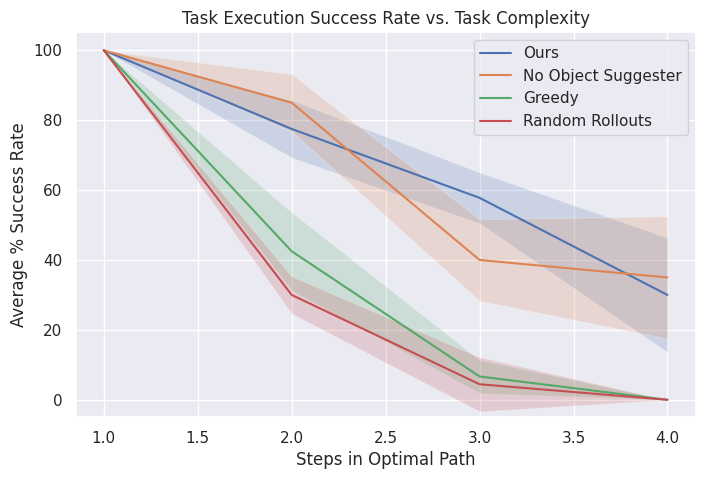

Recreate this plot in Python.
import argparse

import matplotlib.pyplot as plt
import numpy as np
import seaborn as sns

sns.set_theme()


# Plotting function
def plot_data(data, title):
    plt.figure(figsize=(8, 5))

    for method, results in data.items():
        steps = sorted(results.keys())
        means = [np.mean(results[step]) * 100 for step in steps]
        stds = [np.std(results[step]) * 100 for step in steps]
        n = len(next(iter(results.values())))  # Number of samples
        conf_intervals = [1.96 * (std / np.sqrt(n)) for std in stds]

        plt.plot(steps, means, label=method)
        plt.fill_between(
            steps,
            np.array(means) - np.array(conf_intervals),
            np.array(means) + np.array(conf_intervals),
            alpha=0.2,
        )

    plt.title(f"Task {title} Success Rate vs. Task Complexity")
    plt.xlabel("Steps in Optimal Path")
    plt.ylabel("Average % Success Rate")
    plt.ylim(bottom=-5.0)
    plt.legend()
    plt.grid(True)
    plt.show()


def main(args):
    if args.mode == "planning":
        assert (
            args.experiment == "block_stacking"
        ), "Only have planning success data for blocks"
        planning = {
            "Ours": {
                1: [1.0, 1.0, 1.0, 1.0, 1.0],
                2: [1.0, 1.0, 1.0, 1.0, 1.0],
                3: [8 / 9, 8 / 9, 8 / 9, 7 / 9, 9 / 9],
                4: [0.5, 0.5, 0.75, 0.75, 0.5],
            },
            "No Object Suggester": {
                1: [1.0, 1.0, 1.0, 1.0, 1.0],
                2: [1.0, 1.0, 1.0, 1.0, 1.0],
                3: [6 / 9, 6 / 9, 9 / 9, 9 / 9, 8 / 9],
                4: [0.5, 0.5, 0.75, 0.25, 0.75],
            },
            "Greedy": {
                1: [1.0, 1.0, 1.0, 1.0, 1.0],
                2: [3 / 8, 6 / 8, 6 / 8, 5 / 8, 6 / 8],
                3: [1 / 9, 1 / 9, 0 / 9, 2 / 9, 2 / 9],
                4: [0.0, 0.0, 0.0, 0.0, 0.0],
            },
            "Random Rollouts": {
                1: [1.0, 1.0, 1.0, 1.0, 1.0],
                2: [3 / 8, 4 / 8, 4 / 8, 2 / 8, 3 / 8],
                3: [0.0, 0.0, 0.0, 0.0, 3 / 9],
                4: [0.0, 0.0, 0.0, 0.0, 1 / 4],
            },
        }
        plot_data(planning, "Planning")

    # Execution data
    else:
        if args.experiment == "block_stacking":
            execution = {
                "Ours": {
                    1: [1.0, 1.0, 1.0, 1.0, 1.0],
                    2: [7 / 8, 6 / 8, 6 / 8, 5 / 8, 7 / 8],
                    3: [4 / 9, 6 / 9, 5 / 9, 6 / 9, 5 / 9],
                    4: [0.0, 0.5, 0.5, 0.25, 0.25],
                },
                "No Object Suggester": {
                    1: [1.0, 1.0, 1.0, 1.0, 1.0],
                    2: [7 / 8, 6 / 8, 6 / 8, 8 / 8, 7 / 8],
                    3: [3 / 9, 2 / 9, 3 / 9, 5 / 9, 5 / 9],
                    4: [0.5, 0.25, 0.5, 0.0, 0.5],
                },
                "Greedy": {
                    1: [1.0, 1.0, 1.0, 1.0, 1.0],
                    2: [2 / 8, 3 / 8, 5 / 8, 4 / 8, 3 / 8],
                    3: [0 / 9, 1 / 9, 0 / 9, 1 / 9, 1 / 9],
                    4: [0.0, 0.0, 0.0, 0.0, 0.0],
                },
                "Random Rollouts": {
                    1: [1.0, 1.0, 1.0, 1.0, 1.0],
                    2: [2 / 8, 3 / 8, 3 / 8, 2 / 8, 2 / 8],
                    3: [0.0, 0.0, 0.0, 0.0, 2 / 9],
                    4: [0.0, 0.0, 0.0, 0.0, 0.0],
                },
            }
        elif args.experiment == "table_bussing":
            execution = {
                "Ours": {
                    1: [1.0],
                    2: [1.0],
                    3: [1.0],
                    4: [0.75],
                    5: [0.67],
                },
                "No Object Suggester": {
                    1: [1.0],
                    2: [0.0],
                    3: [0.8],
                    4: [0.75],
                    5: [0.33],
                },
                "Greedy": {
                    1: [1.0],
                    2: [0.0],
                    3: [0.2],
                    4: [0.0],
                    5: [0.0],
                },
                "Random Rollouts": {
                    1: [0.0],
                    2: [1.0],
                    3: [0.0],
                    4: [0.25],
                    5: [0.0],
                },
            }

        plot_data(execution, "Execution")


if __name__ == "__main__":
    parser = argparse.ArgumentParser(
        description="Plot task planning or execution success vs. task complexity"
    )
    parser.add_argument(
        "--mode",
        type=str,
        choices=["planning", "execution"],
        default="execution",
        help="Plot planning or execution success",
    )
    parser.add_argument(
        "--experiment",
        type=str,
        choices=["block_stacking", "table_bussing"],
        default="block_stacking",
        help="Environment",
    )
    args = parser.parse_args()

    main(args)
